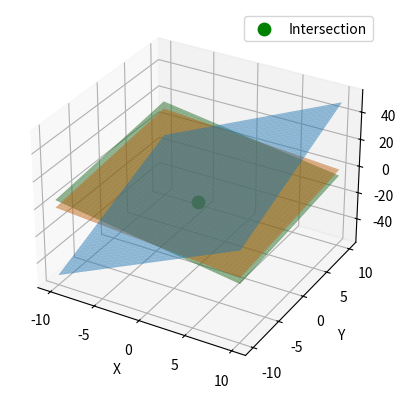

Write the Python code that produced this figure.

########################################
# 3-D linear system numerical solution #
########################################

import numpy as np
    # imports the munpy package

A = np.array([[3, 2, -1], [2, -2, 4], [-1, 0.5, -1]])
    # defines the matrix A m x n of coefficients
b = np.array([1, -2, 0])
    # defines the column vector with m entries of constants.
x = np.linalg.solve(A, b)
    # solve the linear system

print(f"The solution of the linear system is {x}")
    # print the result on the screen.



########################################
# 3-D linear system graphical solution #
########################################

import numpy as np
    # imports the munpy package
import matplotlib.pyplot as plt
from mpl_toolkits.mplot3d import Axes3D
    # imports the matplotlib modules to plot 3d
    
A = np.array([[3, 2, -1], [2, -2, 4], [-1, 0.5, -1]])
b = np.array([1, -2, 0])
    # define the coefficients matrix A and the constants vector b

x_vals = np.linspace(-10, 10, 100)
y_vals = np.linspace(-10, 10, 100)
X, Y = np.meshgrid(x_vals, y_vals)
    # define a grid of points in 3D space

Z1 = (b[0] - A[0, 0] * X - A[0, 1] * Y) / A[0, 2]
Z2 = (b[1] - A[1, 0] * X - A[1, 1] * Y) / A[1, 2]
Z3 = (b[2] - A[2, 0] * X - A[2, 1] * Y) / A[2, 2]
    # compute Z values for each plane defined by the equations Ax = b

fig = plt.figure()
ax = fig.add_subplot(111, projection='3d')
    # create a 3D plot

ax.plot_surface(X, Y, Z1, alpha=0.5)
ax.plot_surface(X, Y, Z2, alpha=0.5)
ax.plot_surface(X, Y, Z3, alpha=0.5)
    # plot the planes

intersection = np.linalg.solve(A, b)
    # find the intersection point

ax.scatter(intersection[0], intersection[1], intersection[2], color='green', s=80, label='Intersection')
    # plot the intersection point

ax.set_xlabel('X')
ax.set_ylabel('Y')
ax.set_zlabel('Z')
    # set labels and title

ax.legend()
    # add a legend

plt.show()
    # show the plot
